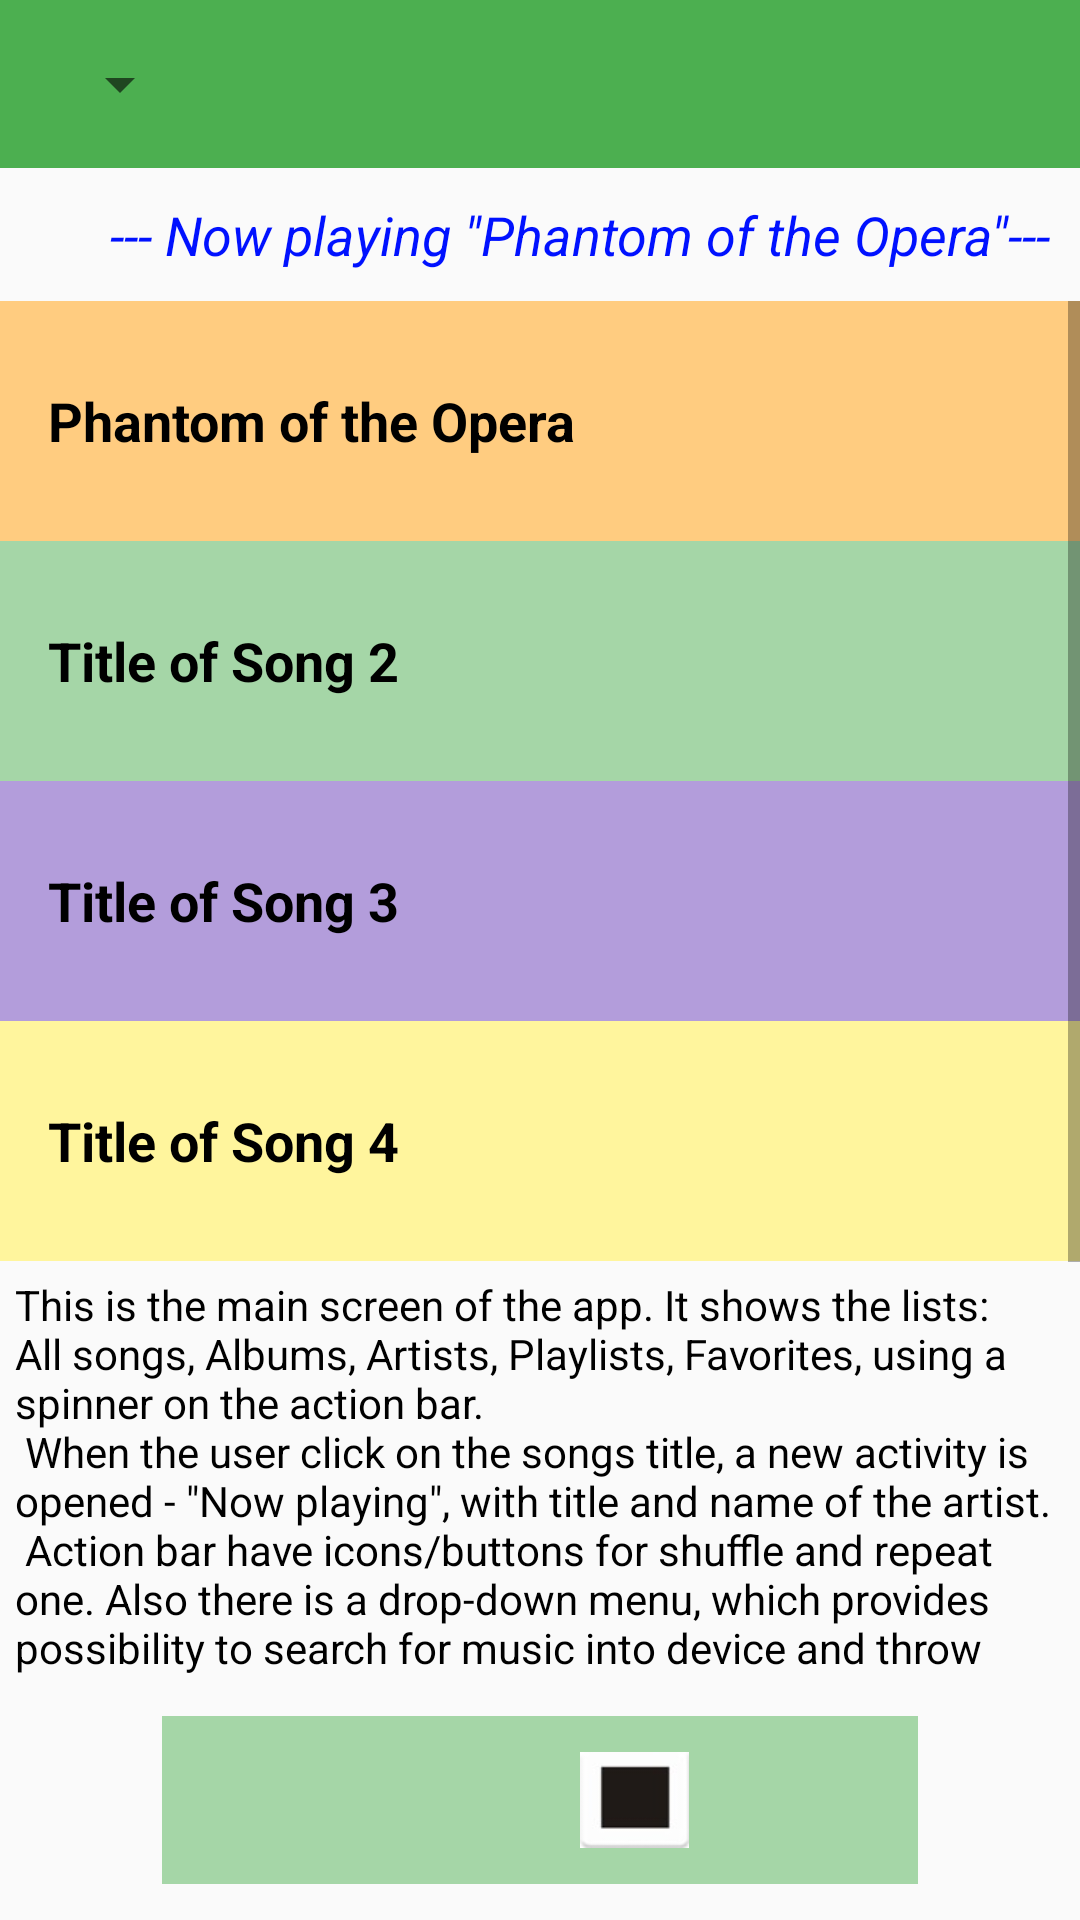

The Android layout XML behind this screen, and the referenced resources:
<!-- AndroidManifest.xml: application theme AppTheme -->
<!-- res/layout/activity_main.xml -->
<?xml version="1.0" encoding="utf-8"?>
<RelativeLayout xmlns:android="http://schemas.android.com/apk/res/android"
    xmlns:tools="http://schemas.android.com/tools"
    style="@style/relative_layout"
    tools:context=".MainActivity">

    <android.support.v7.widget.Toolbar
        android:id="@+id/toolbar"
        android:layout_width="match_parent"
        android:layout_height="wrap_content"
        android:background="@color/colorPrimary"
        android:minHeight="?attr/actionBarSize">

        <Spinner
            android:id="@+id/spinner"
            android:layout_width="wrap_content"
            android:layout_height="wrap_content" />
    </android.support.v7.widget.Toolbar>

    <LinearLayout
        android:id="@+id/headerView"
        style="@style/linear_layout_header">

        <TextView
            android:id="@+id/current_song"
            style="@style/text_view"
            android:text="@string/current_song"/>

    </LinearLayout>

    <ScrollView style="@style/scroll_view">

        <LinearLayout style="@style/linear_layout">

            <TextView
                android:id="@+id/song_1"
                style="@style/CategoryStyle"
                android:background="@color/orange"
                android:drawableEnd="@drawable/ic_action_current"
                android:drawableRight="@drawable/ic_action_current"
                android:text="@string/song_1" />

            <TextView
                android:id="@+id/song_2"
                style="@style/CategoryStyle"
                android:background="@color/green"
                android:text="@string/song_2" />

            <TextView
                android:id="@+id/song_3"
                style="@style/CategoryStyle"
                android:background="@color/deep_purple"
                android:drawableEnd="@drawable/ic_action_hart"
                android:drawableRight="@drawable/ic_action_hart"
                android:text="@string/song_3" />

            <TextView
                android:id="@+id/song_4"
                style="@style/CategoryStyle"
                android:background="@color/yellow"
                android:text="@string/song_4" />

            <TextView
                android:id="@+id/info_main"
                style="@style/text_view_left"
                android:text="@string/info_main" />
        </LinearLayout>
    </ScrollView>

    <LinearLayout
        android:id="@+id/footerView"
        style="@style/linear_layout_footer"
        android:scaleX="0.7"
        android:scaleY="0.7">

        <Button
            android:id="@+id/bn1"
            style="@style/button"
            android:background="@drawable/ic_rewind"
            android:scaleX="0.8"
            android:scaleY="0.8" />

        <Button
            android:id="@+id/bn2"
            style="@style/button"
            android:background="@drawable/ic_play" />

        <Button
            android:id="@+id/bn3"
            style="@style/button"
            android:background="@drawable/ic_stop"
            android:scaleX="0.65"
            android:scaleY="0.65" />

        <Button
            android:id="@+id/bn4"
            style="@style/button"
            android:background="@drawable/ic_forward"
            android:scaleX="0.8"
            android:scaleY="0.8" />
    </LinearLayout>
</RelativeLayout>
<!-- resources referenced by this layout -->
<resources>
  <color name="colorPrimary">#4caf50</color>
  <color name="deep_purple">#B39DDB</color>
  <color name="green">#A5D6A7</color>
  <color name="orange">#FFCC80</color>
  <color name="yellow">#FFF59D</color>
  <string name="current_song">\--- Now playing \"Phantom of the Opera\"\---</string>
  <string name="info_main">This is the main screen of the app. It shows the lists: All songs, Albums, Artists, Playlists, Favorites, using a spinner on the action bar.
          \n When the user click on the songs title, a new activity is opened - \"Now playing\", with title and name of the artist.
          \n Action bar have icons/buttons for shuffle and repeat one. Also there is a drop-down menu, which provides possibility to search for music into device and throw Internet, to share, take help or change settings of the app.
          \nI will use the public abstract class ContentResolver to retrieve track on the device. Using the ContentResolver I will create a Cursor instance to query the music files.
          \n I will implement the public class MediaPlayer, which is the primary API for playing sound and video. I made control buttons, but maybe I will think about implementation of the public class MediaController to control playback.
          \n A Service instance will be used to play audio, when the user is not interacting with the app directly.</string>
  <string name="song_1">Phantom of the Opera</string>
  <string name="song_2">Title of Song 2</string>
  <string name="song_3">Title of Song 3</string>
  <string name="song_4">Title of Song 4</string>
  <style name="button">
          <item name="android:layout_height">wrap_content</item>
          <item name="android:layout_width">wrap_content</item>
          <item name="android:layout_weight">1</item>
          <item name="android:layout_margin">@dimen/horizontal_margin</item>
      </style>
  <style name="linear_layout">
          <item name="android:layout_width">match_parent</item>
          <item name="android:layout_height">match_parent</item>
          <item name="android:orientation">vertical</item>
      </style>
  <style name="linear_layout_footer">
          <item name="android:layout_width">match_parent</item>
          <item name="android:layout_height">wrap_content</item>
          <item name="android:orientation">horizontal</item>
          <item name="android:background">@color/buttons</item>
          <item name="android:layout_alignParentBottom">true</item>
      </style>
  <style name="linear_layout_header">
          <item name="android:layout_width">match_parent</item>
          <item name="android:layout_height">wrap_content</item>
          <item name="android:orientation">horizontal</item>
          <item name="android:layout_below">@+id/toolbar</item>
      </style>
  <style name="relative_layout">
          <item name="android:layout_width">match_parent</item>
          <item name="android:layout_height">match_parent</item>
      </style>
  <style name="scroll_view">
          <item name="android:layout_width">match_parent</item>
          <item name="android:layout_height">match_parent</item>
          <item name="android:layout_above">@+id/footerView</item>
          <item name="android:layout_below">@+id/headerView</item>
      </style>
  <style name="AppTheme" parent="Theme.AppCompat.Light.NoActionBar">
          
          <item name="colorPrimary">@color/colorPrimary</item>
          <item name="colorPrimaryDark">@color/colorPrimaryDark</item>
          <item name="colorAccent">@color/colorAccent</item>
      </style>
  <dimen name="list_item_height">80dp</dimen>
  <dimen name="horizontal_margin">5dp</dimen>
  <color name="buttons">#A5D6A7</color>
  <dimen name="double_margin">10dp</dimen>
  <color name="dark_blue">#0011ff</color>
  <dimen name="text_size_big">18sp</dimen>
  <dimen name="vertical_margin">5dp</dimen>
  <color name="text_view">#000000</color>
  <dimen name="text_size_small">14sp</dimen>
  <color name="colorPrimaryDark">#1b5e20</color>
  <color name="colorAccent">#CDDC39</color>
</resources>
